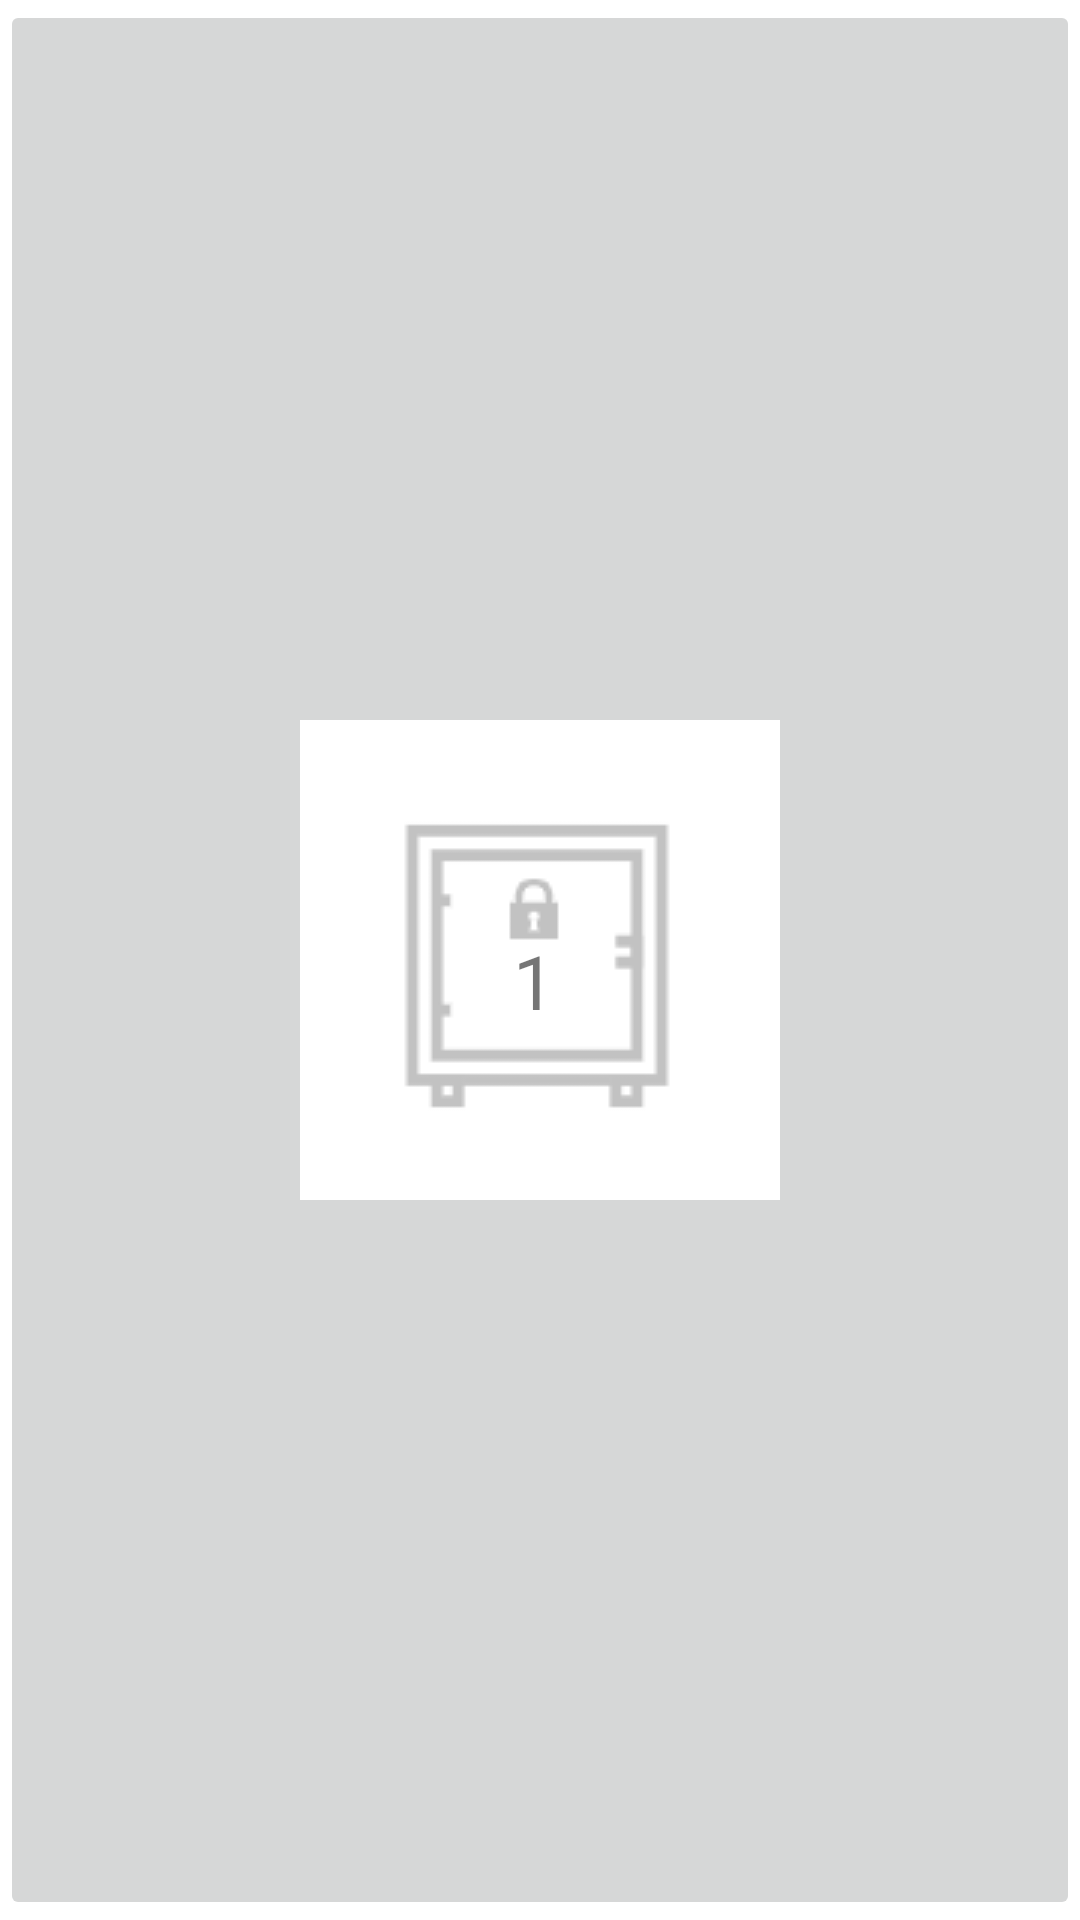

Android layout source for this screen:
<!-- AndroidManifest.xml: application theme Theme.Far_studycafe -->
<!-- res/layout/add_locker.xml -->
<?xml version="1.0" encoding="utf-8"?>
<FrameLayout
    xmlns:android="http://schemas.android.com/apk/res/android"
    xmlns:tools="http://schemas.android.com/tools"
    android:layout_width="80dp"
    android:layout_height="80dp"
    android:layout_margin="10dp">

    <ImageButton
        android:id="@+id/lc"
        android:layout_width="match_parent"
        android:layout_height="match_parent"
        android:src="@drawable/locker_en" />
    <TextView
        android:id="@+id/lnum"
        android:layout_width="wrap_content"
        android:layout_height="wrap_content"
        android:layout_gravity="center"
        android:layout_marginTop="7dp"
        android:layout_marginRight="2dp"
        android:textSize="25sp"
        android:text="1"/>
</FrameLayout>
<!-- resources referenced by this layout -->
<resources>
  <!-- drawable locker_en: png bitmap (drawable-v24, 2194 bytes) -->
  <style name="Theme.Far_studycafe" parent="Theme.MaterialComponents.DayNight.DarkActionBar">
  
  
          
          <item name="colorPrimary">@color/purple_500</item>
          <item name="colorPrimaryVariant">@color/purple_700</item>
          <item name="colorOnPrimary">@color/white</item>
          
          <item name="colorSecondary">@color/teal_200</item>
          <item name="colorSecondaryVariant">@color/teal_700</item>
          <item name="colorOnSecondary">@color/black</item>
          
          <item name="android:statusBarColor" tools:targetApi="l">?attr/colorPrimaryVariant</item>
          
      </style>
  <color name="purple_500">#60CCFD</color>
  <color name="purple_700">#60CCFD</color>
  <color name="white">#FFFFFFFF</color>
  <color name="teal_200">#FF03DAC5</color>
  <color name="teal_700">#FF018786</color>
  <color name="black">#FF000000</color>
</resources>
